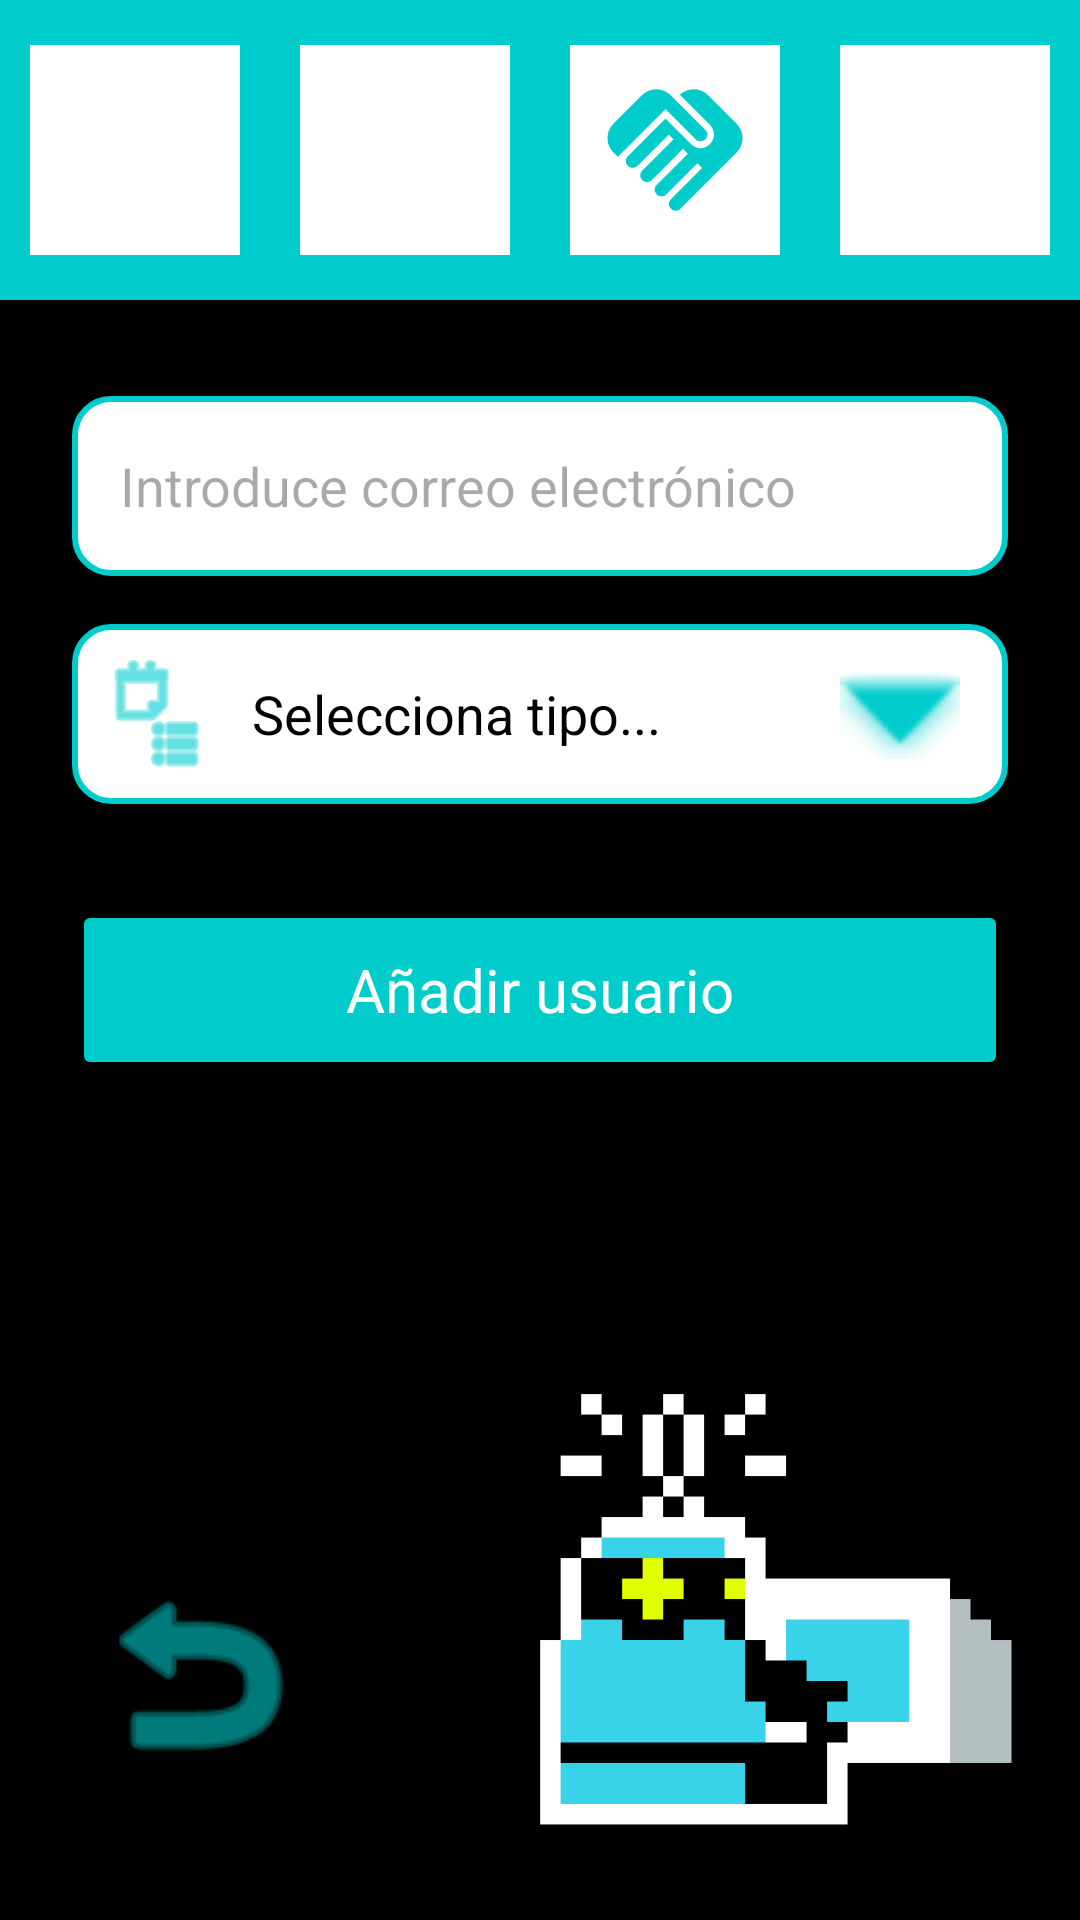

Here is an Android app screen rendered from its layout file. Give the layout XML and the strings, colors and styles it references.
<!-- AndroidManifest.xml: application theme Theme.QuikFile -->
<!-- res/layout/activity_add_user.xml -->
<?xml version="1.0" encoding="utf-8"?>
<androidx.constraintlayout.widget.ConstraintLayout xmlns:android="http://schemas.android.com/apk/res/android"
    xmlns:app="http://schemas.android.com/apk/res-auto"
    xmlns:tools="http://schemas.android.com/tools"
    android:layout_width="match_parent"
    android:layout_height="match_parent"
    android:background="@color/black"
    tools:context=".AddUserActivity">

    
    <LinearLayout
        android:id="@+id/topBar"
        android:layout_width="match_parent"
        android:layout_height="100dp"
        android:background="@color/blue_app"
        android:gravity="center_vertical"
        android:orientation="horizontal"
        android:elevation="4dp"
        app:layout_constraintTop_toTopOf="parent">

        <FrameLayout
            android:layout_width="0dp"
            android:layout_height="match_parent"
            android:layout_weight="1">
            <ImageView
                android:id="@+id/btnSettingsTop"
                android:layout_width="70dp"
                android:layout_height="70dp"
                android:layout_gravity="center"
                android:background="@color/white"
                android:padding="8dp"
                android:src="@drawable/ic_person"
                app:tint="@color/blue_app" />
        </FrameLayout>

        <FrameLayout
            android:layout_width="0dp"
            android:layout_height="match_parent"
            android:layout_weight="1">
            <ImageView
                android:id="@+id/btnHomeTop"
                android:layout_width="70dp"
                android:layout_height="70dp"
                android:layout_gravity="center"
                android:background="@color/white"
                android:padding="8dp"
                android:src="@drawable/ic_home"
                app:tint="@color/blue_app" />
        </FrameLayout>

        <FrameLayout
            android:layout_width="0dp"
            android:layout_height="match_parent"
            android:layout_weight="1">
            <ImageView
                android:id="@+id/btnSharedTop"
                android:layout_width="70dp"
                android:layout_height="70dp"
                android:layout_gravity="center"
                android:background="@color/white"
                android:padding="8dp"
                android:src="@drawable/ic_handshake"
                app:tint="@color/blue_app" />
        </FrameLayout>

        <FrameLayout
            android:layout_width="0dp"
            android:layout_height="match_parent"
            android:layout_weight="1">
            <ImageView
                android:id="@+id/btnLoginTop"
                android:layout_width="70dp"
                android:layout_height="70dp"
                android:layout_gravity="center"
                android:background="@color/white"
                android:padding="8dp"
                android:src="@drawable/ic_group"
                app:tint="@color/blue_app" />
        </FrameLayout>
    </LinearLayout>

    <EditText
        android:id="@+id/etEmail"
        android:layout_width="match_parent"
        android:layout_height="60dp"
        android:layout_marginStart="24dp"
        android:layout_marginTop="32dp"
        android:layout_marginEnd="24dp"
        android:background="@drawable/search_bar_background"
        android:hint="@string/enter_email_hint"
        android:inputType="textEmailAddress"
        android:paddingStart="16dp"
        android:textColor="@color/black"
        android:textSize="18sp"
        android:importantForAutofill="no"
        app:layout_constraintTop_toBottomOf="@id/topBar" />

    <LinearLayout
        android:id="@+id/typeSelectorContainer"
        android:layout_width="match_parent"
        android:layout_height="wrap_content"
        android:layout_marginStart="24dp"
        android:layout_marginTop="16dp"
        android:layout_marginEnd="24dp"
        android:orientation="vertical"
        app:layout_constraintTop_toBottomOf="@id/etEmail">

        <LinearLayout
            android:id="@+id/selectorHeader"
            android:layout_width="match_parent"
            android:layout_height="60dp"
            android:background="@drawable/search_bar_background"
            android:gravity="center_vertical"
            android:orientation="horizontal"
            android:paddingStart="8dp"
            android:paddingEnd="16dp">

            <ImageView
                android:layout_width="40dp"
                android:layout_height="40dp"
                android:src="@android:drawable/ic_menu_agenda"
                app:tint="@color/blue_app"
                android:contentDescription="@null" />

            <TextView
                android:id="@+id/tvSelectedType"
                android:layout_width="0dp"
                android:layout_height="wrap_content"
                android:layout_weight="1"
                android:paddingStart="12dp"
                android:text="@string/select_type_hint"
                android:textColor="@color/black"
                android:textSize="18sp" />

            <ImageView
                android:id="@+id/ivArrow"
                android:layout_width="40dp"
                android:layout_height="40dp"
                android:src="@android:drawable/arrow_down_float"
                app:tint="@color/blue_app"
                android:contentDescription="@null" />
        </LinearLayout>

        <LinearLayout
            android:id="@+id/optionsLayout"
            android:layout_width="match_parent"
            android:layout_height="wrap_content"
            android:layout_marginTop="2dp"
            android:background="@drawable/search_bar_background"
            android:orientation="vertical"
            android:visibility="gone">

            <LinearLayout
                android:id="@+id/optionAdmin"
                android:layout_width="match_parent"
                android:layout_height="60dp"
                android:gravity="center_vertical"
                android:paddingStart="16dp">
                <ImageView
                    android:layout_width="35dp"
                    android:layout_height="35dp"
                    android:src="@drawable/ic_person"
                    app:tint="@color/blue_app"
                    android:contentDescription="@null" />
                <TextView
                    android:layout_width="wrap_content"
                    android:layout_height="wrap_content"
                    android:paddingStart="12dp"
                    android:text="@string/administrator"
                    android:textColor="@color/black"
                    android:textSize="18sp" />
            </LinearLayout>

            <View android:layout_width="match_parent" android:layout_height="1dp" android:background="#EEEEEE"/>

            <LinearLayout
                android:id="@+id/optionMember"
                android:layout_width="match_parent"
                android:layout_height="60dp"
                android:gravity="center_vertical"
                android:paddingStart="16dp">
                <ImageView
                    android:layout_width="35dp"
                    android:layout_height="35dp"
                    android:src="@drawable/ic_person"
                    app:tint="@color/blue_app"
                    android:contentDescription="@null" />
                <TextView
                    android:layout_width="wrap_content"
                    android:layout_height="wrap_content"
                    android:paddingStart="12dp"
                    android:text="@string/member"
                    android:textColor="@color/black"
                    android:textSize="18sp" />
            </LinearLayout>
        </LinearLayout>
    </LinearLayout>

    <Button
        android:id="@+id/btnAddUserConfirm"
        android:layout_width="match_parent"
        android:layout_height="60dp"
        android:layout_marginStart="24dp"
        android:layout_marginTop="32dp"
        android:layout_marginEnd="24dp"
        android:backgroundTint="@color/blue_app"
        android:text="@string/add_user_button"
        android:textAllCaps="false"
        android:textColor="@color/white"
        android:textSize="20sp"
        app:layout_constraintTop_toBottomOf="@id/typeSelectorContainer" />

    <ImageView
        android:id="@+id/btnBack"
        android:layout_width="100dp"
        android:layout_height="100dp"
        android:layout_marginStart="16dp"
        android:layout_marginBottom="32dp"
        android:padding="12dp"
        android:src="@android:drawable/ic_menu_revert"
        app:layout_constraintBottom_toBottomOf="parent"
        app:layout_constraintStart_toStartOf="parent"
        app:tint="@color/blue_app"
        android:contentDescription="@string/back" />

    <ImageView
        android:id="@+id/ivSparkMascot"
        android:layout_width="166dp"
        android:layout_height="169dp"
        android:layout_marginEnd="16dp"
        android:layout_marginBottom="16dp"
        android:src="@drawable/spark_interested"
        app:layout_constraintBottom_toBottomOf="parent"
        app:layout_constraintEnd_toEndOf="parent"
        android:contentDescription="@null" />

</androidx.constraintlayout.widget.ConstraintLayout>
<!-- resources referenced by this layout -->
<resources>
  <color name="black">#FF000000</color>
  <color name="blue_app">#00CCCC</color>
  <color name="white">#FFFFFFFF</color>
  <!-- drawable ic_handshake (drawable) -->
  <vector xmlns:android="http://schemas.android.com/apk/res/android" android:height="24dp" android:tint="@color/blue_app" android:viewportHeight="24" android:viewportWidth="24" android:width="24dp">
  
      <path android:fillColor="@android:color/white" android:pathData="M16.48,10.41c-0.39,0.39 -1.04,0.39 -1.43,0l-4.47,-4.46l-7.05,7.04l-0.66,-0.63c-1.17,-1.17 -1.17,-3.07 0,-4.24l4.24,-4.24c1.17,-1.17 3.07,-1.17 4.24,0L16.48,9C16.87,9.39 16.87,10.02 16.48,10.41zM17.18,8.29c0.78,0.78 0.78,2.05 0,2.83c-1.27,1.27 -2.61,0.22 -2.83,0l-3.76,-3.76l-5.57,5.57c-0.39,0.39 -0.39,1.02 0,1.41c0.39,0.39 1.02,0.39 1.42,0l4.62,-4.62l0.71,0.71l-4.62,4.62c-0.39,0.39 -0.39,1.02 0,1.41c0.39,0.39 1.02,0.39 1.42,0l4.62,-4.62l0.71,0.71l-4.62,4.62c-0.39,0.39 -0.39,1.02 0,1.41c0.39,0.39 1.02,0.39 1.41,0l4.62,-4.62l0.71,0.71l-4.62,4.62c-0.39,0.39 -0.39,1.02 0,1.41c0.39,0.39 1.02,0.39 1.41,0l8.32,-8.34c1.17,-1.17 1.17,-3.07 0,-4.24l-4.24,-4.24c-1.15,-1.15 -3.01,-1.17 -4.18,-0.06L17.18,8.29z"/>
  
  </vector>
  <!-- drawable search_bar_background (drawable) -->
  <?xml version="1.0" encoding="utf-8"?>
  <shape xmlns:android="http://schemas.android.com/apk/res/android">
      <solid android:color="@color/white" />
      <corners android:radius="12dp" />
      <stroke android:width="2dp" android:color="@color/blue_app" />
  </shape>
  <!-- drawable spark_interested: png bitmap (drawable, 2568 bytes) -->
  <string name="add_user_button">Añadir usuario</string>
  <string name="administrator">Administrador</string>
  <string name="back">Atrás</string>
  <string name="enter_email_hint">Introduce correo electrónico</string>
  <string name="member">Miembro</string>
  <string name="select_type_hint">Selecciona tipo...</string>
  <style name="Theme.QuikFile" parent="Base.Theme.QuikFile">
          <item name="fontFamily">sans-serif</item>
          <item name="android:fontFamily">sans-serif</item>
      </style>
  <style name="Base.Theme.QuikFile" parent="Theme.Material3.DayNight.NoActionBar">
          
          <item name="colorPrimary">@color/blue_app</item>
          
          <item name="android:windowBackground">@color/black</item>
          <item name="fontFamily">sans-serif</item>
          <item name="android:fontFamily">sans-serif</item>
      </style>
</resources>
